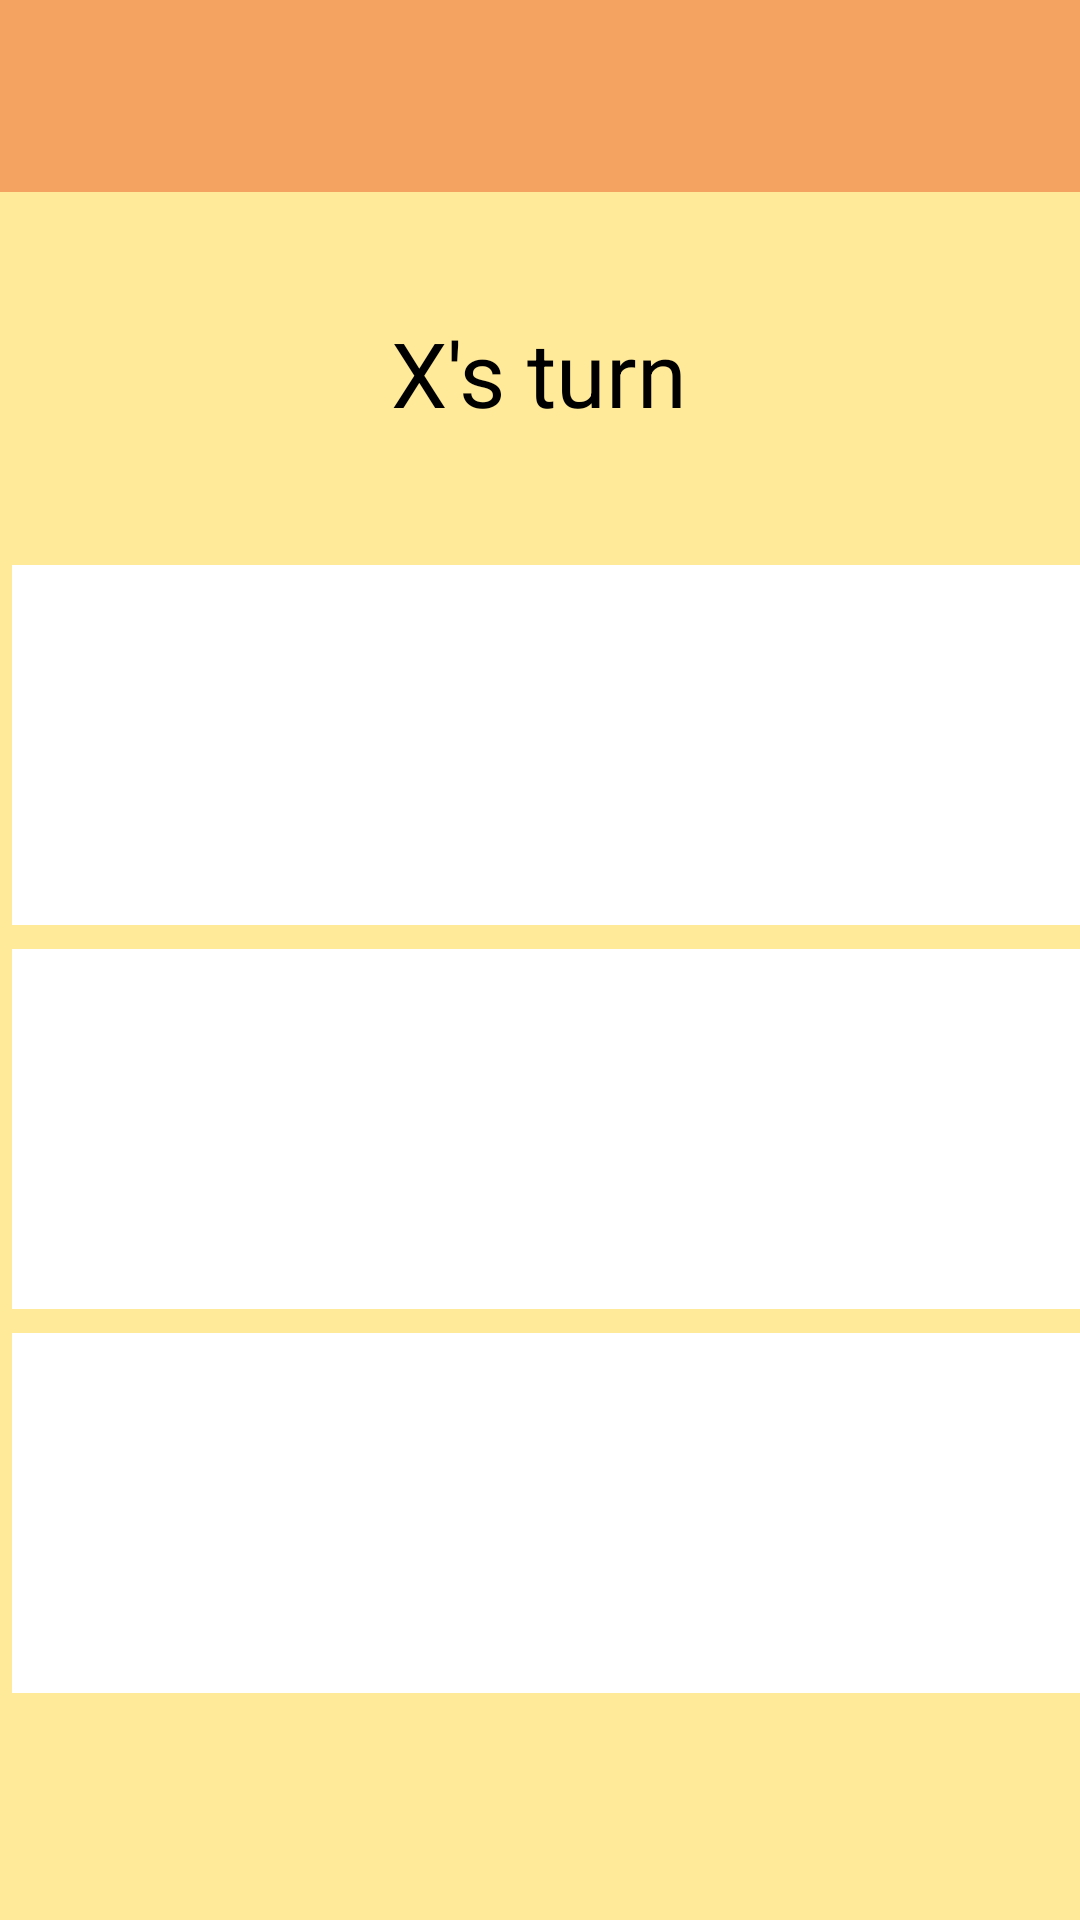

This screen was rendered from an Android layout file. Write that file and the resources it references.
<!-- AndroidManifest.xml: application theme Theme.TicTacToeAPP -->
<!-- res/layout/activity_main.xml -->
<?xml version="1.0" encoding="utf-8"?>
<LinearLayout xmlns:android="http://schemas.android.com/apk/res/android"
    xmlns:app="http://schemas.android.com/apk/res-auto"
    xmlns:tools="http://schemas.android.com/tools"
    android:layout_width="match_parent"
    android:layout_height="match_parent"
    android:background="@color/yellow"
    android:gravity="center_horizontal"
    android:orientation="vertical"
    tools:context=".MainActivity">

    <androidx.appcompat.widget.Toolbar
        android:id="@+id/toolbar"
        android:layout_width="match_parent"
        android:layout_height="wrap_content"
        android:background="@color/brown"
        android:elevation="3dp"
        android:theme="@style/ThemeOverlay.AppCompat.ActionBar"
        android:popupTheme="@style/ThemeOverlay.AppCompat.Light" />

    <TextView
        android:id="@+id/playersTurn"
        android:layout_width="wrap_content"
        android:layout_height="wrap_content"
        android:layout_marginTop="40dp"
        android:layout_marginBottom="40dp"
        android:text="X's turn"
        android:textColor="@color/black"
        android:textSize="30sp" />

    <GridLayout
        android:id="@+id/gridlayout"
        android:layout_width="wrap_content"
        android:layout_height="wrap_content"
        android:layout_gravity="center"
        android:columnCount="3"
        android:rowCount="3">

        <ImageView
            android:id="@+id/imageView1"
            android:layout_width="120dp"
            android:layout_height="120dp"
            android:layout_row="0"
            android:layout_rowWeight="1"
            android:layout_column="0"
            android:layout_columnWeight="1"
            android:layout_gravity="fill"
            android:layout_margin="4dp"
            android:background="@color/white"
            android:padding="10dp"
            android:scaleType="centerCrop" />

        <ImageView
            android:id="@+id/imageView2"
            android:layout_width="120dp"
            android:layout_height="120dp"
            android:layout_row="0"
            android:layout_rowWeight="1"
            android:layout_column="1"
            android:layout_columnWeight="1"
            android:layout_gravity="fill"
            android:layout_margin="4dp"
            android:background="@color/white"
            android:padding="10dp"
            android:scaleType="centerCrop" />

        <ImageView
            android:id="@+id/imageView3"
            android:layout_width="120dp"
            android:layout_height="120dp"
            android:layout_row="0"
            android:layout_rowWeight="1"
            android:layout_column="2"
            android:layout_columnWeight="1"
            android:layout_margin="4dp"
            android:background="@color/white"
            android:padding="10dp"
            android:scaleType="centerCrop" />

        <ImageView
            android:id="@+id/imageView4"
            android:layout_width="120dp"
            android:layout_height="120dp"
            android:layout_row="1"
            android:layout_rowWeight="1"
            android:layout_column="0"
            android:layout_columnWeight="1"
            android:layout_margin="4dp"
            android:background="@color/white"
            android:padding="10dp"
            android:scaleType="centerCrop" />

        <ImageView
            android:id="@+id/imageView5"
            android:layout_width="120dp"
            android:layout_height="120dp"
            android:layout_row="1"
            android:layout_rowWeight="1"
            android:layout_column="1"
            android:layout_columnWeight="1"
            android:layout_margin="4dp"
            android:background="@color/white"
            android:padding="10dp"
            android:scaleType="centerCrop" />

        <ImageView
            android:id="@+id/imageView6"
            android:layout_width="120dp"
            android:layout_height="120dp"
            android:layout_row="1"
            android:layout_rowWeight="1"
            android:layout_column="2"
            android:layout_columnWeight="1"
            android:layout_margin="4dp"
            android:background="@color/white"
            android:padding="10dp"
            android:scaleType="centerCrop" />

        <ImageView
            android:id="@+id/imageView7"
            android:layout_width="120dp"
            android:layout_height="120dp"
            android:layout_row="2"
            android:layout_rowWeight="1"
            android:layout_column="0"
            android:layout_columnWeight="1"
            android:layout_margin="4dp"
            android:background="@color/white"
            android:padding="10dp"
            android:scaleType="centerCrop" />

        <ImageView
            android:id="@+id/imageView8"
            android:layout_width="120dp"
            android:layout_height="120dp"
            android:layout_row="2"
            android:layout_rowWeight="1"
            android:layout_column="1"
            android:layout_columnWeight="1"
            android:layout_margin="4dp"
            android:background="@color/white"
            android:padding="10dp"
            android:scaleType="centerCrop" />

        <ImageView
            android:id="@+id/imageView9"
            android:layout_width="120dp"
            android:layout_height="120dp"
            android:layout_row="2"
            android:layout_rowWeight="1"
            android:layout_column="2"
            android:layout_columnWeight="1"
            android:layout_margin="4dp"
            android:background="@color/white"
            android:padding="10dp"
            android:scaleType="centerCrop" />

    </GridLayout>


</LinearLayout>
<!-- resources referenced by this layout -->
<resources>
  <color name="black">#FF000000</color>
  <color name="brown">#f4a460</color>
  <color name="white">#FFFFFFFF</color>
  <color name="yellow">#ffea99</color>
  <style name="Theme.TicTacToeAPP" parent="Base.Theme.TicTacToeAPP" />
  <style name="Base.Theme.TicTacToeAPP" parent="Theme.Material3.DayNight.NoActionBar">
          
          
      </style>
</resources>
